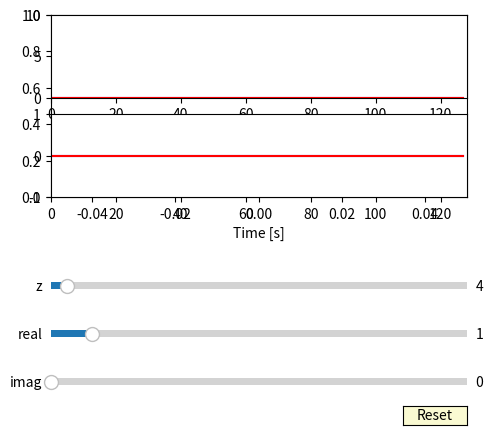

This chart was generated by the following Python code:
''' Python script to demonstrate Fourier synthesis '''
from numpy.fft import fft, ifft
import numpy as np
import matplotlib.pyplot as plt
from matplotlib.widgets import Slider, Button
import math

# .. initialize complex array to store Fourier coefficients
x = np.zeros(128)
y = np.zeros(128)
z = x+y*1j
# .. uncomment one line to set Fourier coefficients

init_x = 1
init_y = 0
init_k = 4


def f(x, y, k):
    z[k] = x + y * 1j
    return z


#z[4]=1; addstr = 'z[4]=1'
# z[4] = 1j
# addstr = 'z[4]=i'
# ---z[4]=1+1j; addstr = 'z[4]=1+i'
# ---z[125]=1; addstr = 'z[125]=1'
#z[21]=z[22]=0.5; addstr = 'z[21]=z[22]=0.5'
# ---z[4]=(1+1j)/np.sqrt(8); z[124]=(1-1j)/np.sqrt(8); addstr='cos_phi=45'
# .. Fourier synthesis = inverse Fourier transform

u = ifft(z)*math.sqrt(z.size)


def g(z):
    u = ifft(z)*math.sqrt(z.size)
    return u


# .. plot Fourier coefficients and synthesized signal


# # plt.title('Harmonic signal for '+addstr)
# #---plt.title('Cosine signal, phase shift $\pi/4$')
# plt.xlabel('Time [s]')
# plt.ylabel('Signal [arb. units]')
# plt.legend(loc=4)
# .. save figure in png format
# plt.savefig('DemoFourierSynthesis_'+addstr+'.png',frameon=False,bbox_inches='tight')
# plt.close()


fig, ax = plt.subplots()
plt.subplot(2, 1, 1)
line1, = plt.plot(z.real, 'b', label='Real part')
line2, = plt.plot(z.imag, 'r', label='Imaginary part')
plt.xlim(0, 128)
plt.ylim(0, 10)


plt.subplot(2, 1, 2)
line3, = plt.plot(u.real, 'b', label='Real part')
line4, = plt.plot(u.imag, 'r', label='Imaginary part')
plt.xlim(0, z.size)
plt.ylim(-1, 1)
 
ax.set_xlabel('Time [s]')


axcolor = 'lightgoldenrodyellow'
ax.margins(x=0)

# adjust the main plot to make room for the sliders
plt.subplots_adjust(left=0.25, bottom=0.5)

# Make a horizontal slider to control the real value.
axfreq = plt.axes([0.25, 0.2, 0.65, 0.03], facecolor=axcolor)
real_slider = Slider(
    ax=axfreq,
    label='real',
    valstep=0.5,
    valmin=0,
    valmax=10,
    valinit=init_x,
)

# Make a vertically oriented slider to control the imag value
axamp = plt.axes([0.25, 0.1, 0.65, 0.03], facecolor=axcolor)
imag_slider = Slider(
    ax=axamp,
    label="imag",
    valmin=0,
    valstep=0.5,
    valinit=init_y,
    valmax=10
    # orientation="vertical"
)

axz = plt.axes([0.25, 0.3, 0.65, 0.03], facecolor=axcolor)
z_slider = Slider(
    ax=axz,
    label="z",
    valmin=0,
    valstep=1,
    valinit=init_k,
    valmax=100
    # orientation="vertical"
)


# The function to be called anytime a slider's value changes
def update(val):
    z = f(real_slider.val, imag_slider.val, z_slider.val)
    line1.set_ydata(z.real)
    line2.set_ydata(z.imag)
    line3.set_ydata(g(z).real)
    line4.set_ydata(g(z).imag)
    fig.canvas.draw_idle()


# register the update function with each slider
real_slider.on_changed(update)
imag_slider.on_changed(update)
z_slider.on_changed(update)

# Create a `matplotlib.widgets.Button` to reset the sliders to initial values.
resetax = plt.axes([0.8, 0.025, 0.1, 0.04])
button = Button(resetax, 'Reset', color=axcolor, hovercolor='0.975')


def reset(event):
    real_slider.reset()
    imag_slider.reset()
    z_slider.val.reset()


button.on_clicked(reset)


plt.show()
